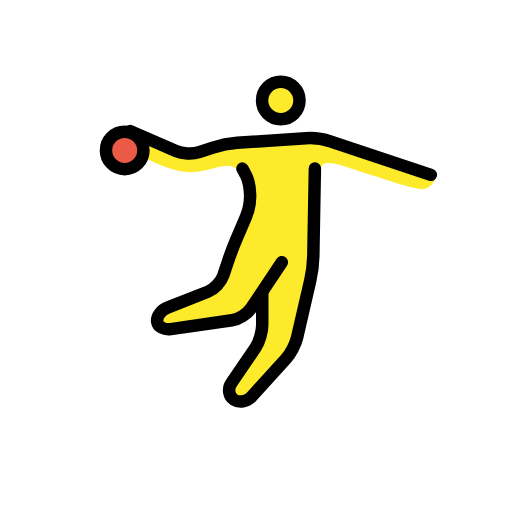
t = 0.00 s
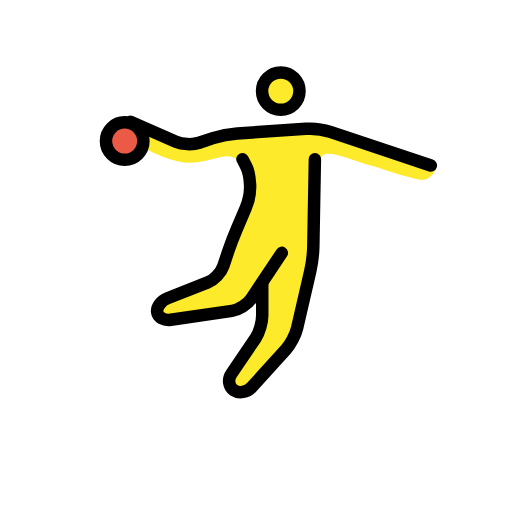
t = 0.35 s
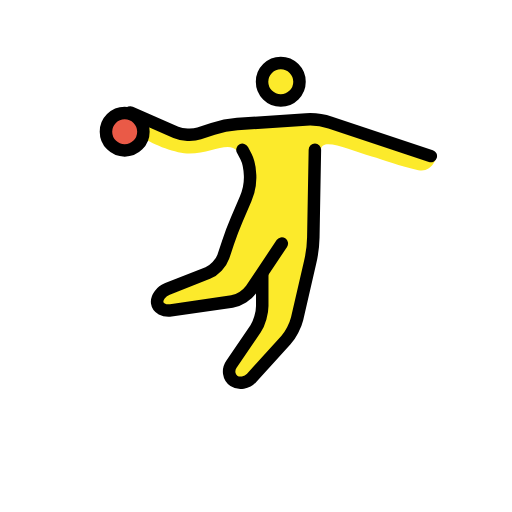
t = 0.70 s
t = 1.05 s: frame unchanged from t = 0.35 s, image omitted
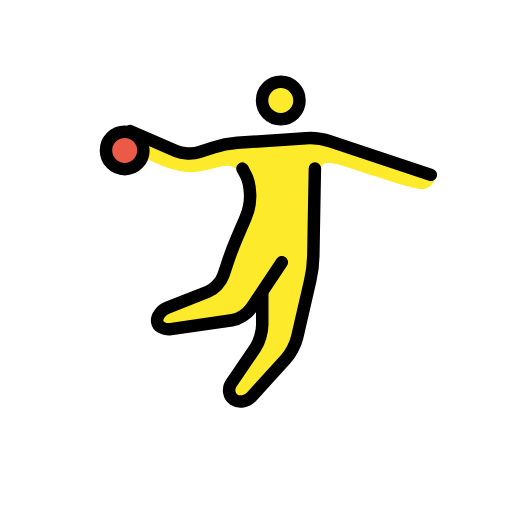
t = 1.40 s
t = 1.75 s: frame unchanged from t = 0.00 s, image omitted

The animated SVG that drew these frames (rendered in a browser with its animation timeline set to each time). Animation: 1 SMIL element (animateTransform=1); one cycle of 2.10 s, repeats indefinitely.

<?xml version='1.0' encoding='utf-8'?>
<svg xmlns="http://www.w3.org/2000/svg" id="emoji" viewBox="-5 -5 82 82" width="200" height="200" role="img">
  <title>OpenMoji: person playing handball</title><g><g id="color">
    <circle cx="14.9688" cy="19.0938" r="3" fill="#92D3F5" stroke="none" />
    <circle cx="14.9688" cy="19.0938" r="3" fill="#ea5a47" stroke="none" stroke-miterlimit="10" stroke-width="2" />
  </g>
  <g id="hair" />
  <g id="skin">
    <circle cx="39.9688" cy="11.0938" r="3" fill="#FCEA2B" stroke="none" />
    <polygon fill="#FCEA2B" stroke="none" points="33.834,22 34.9951,24.7627 34.9688,24.1665" />
    <path fill="#FCEA2B" stroke="none" d="M39.6807,17.916L25.083,18.9814L17.5,18.0156c0,0-1.3682,0.6846,0.4688,2.0274 c1.5458,1.1308,5.3251,2.541,7.3652,2.541c3.5,0,6.333-2.0835,7.668-0.3623c0.7666,0.9887,1.9931,2.541,1.9931,2.541L35.1357,28 l-3,7l-2,6l-10.1738,4l0.4238,3l13.75-2l3.5616-5.3418L37.1357,42v7l-6.1669,9l3,2l8.1669-9l3-13c0,0,1.0909-13.1929,1.2706-16 c0.1357-2.125,4.7255,0.146,8.1425,1.0625C56.4219,23.5649,59,24.6245,62,25.2495c2.1816,0.4546,2.8438-1.937,2.8438-1.937 l-18.2793-6.3726L39.6807,17.916z" />
  </g>
  <g id="skin-shadow" />
  <g id="line">
    <circle cx="39.9688" cy="11.0938" r="3" fill="none" stroke="#000000" stroke-miterlimit="10" stroke-width="2" />
    <circle cx="14.9688" cy="19.0938" r="3" fill="none" stroke="#000000" stroke-miterlimit="10" stroke-width="2" />
    <path fill="none" stroke="#000000" stroke-linecap="round" stroke-linejoin="round" stroke-miterlimit="10" stroke-width="2" d="M40.1357,37l-4.8906,7.3359c-0.6103,0.9151-2,1.794-3.0888,1.9522l-9.7911,1.4238c-1.0888,0.1582-2.0752-0.3867-2.1914-1.2119 c-0.1162-0.8252,0.626-1.8291,1.6494-2.2314l6.4512-2.5372c1.0235-0.4023,2.1455-1.5849,2.4942-2.6289l0.7343-2.205 c0.3487-1.044,0.9873-2.7246,1.4209-3.7354l1.4239-3.3242c0.4336-1.0108,0.7509-2.7002,0.705-3.7549 c-0.0468-1.0542-0.3388-2.4038-0.6513-3C34.0889,22.4873,33.834,22,33.834,22" />
    <path fill="none" stroke="#000000" stroke-linecap="round" stroke-linejoin="round" stroke-miterlimit="10" stroke-width="2" d="M37,42v5c0,1.0996-0.4414,2.7422-1.0625,3.6494l-3.8721,5.7012c-0.622,0.9072-0.4384,2.0996,0.3867,2.6494 c0.8252,0.5498,2.1124,0.334,2.8516-0.4814l5.4844-6.0372c0.7392-0.8154,1.5478-2.3584,1.7959-3.4306l2.1006-9.1016 c0.248-1.0722,0.4707-2.8486,0.4961-3.9482L45.4316,22" />
    <path fill="none" stroke="#000000" stroke-linecap="round" stroke-linejoin="round" stroke-miterlimit="10" stroke-width="2" d="M15.875,16l7.293,3.1973c1.0078,0.4414,2.6855,0.518,3.7295,0.1704l2.205-0.7354c1.044-0.3476,2.7959-0.6924,3.8926-0.7651 l11.0098-0.7344c1.0967-0.0727,2.8486,0.1519,3.8926,0.4995L64,23" />
  </g>
<animateTransform attributeName="transform" type="translate" values="0 0;0 -3;0 0;0 0" dur="2.1s" repeatCount="indefinite" /></g></svg>
